Run: headless pygame with SDL's dummy video driver; simulated clock (each Clock.tick advances the game by its frame time, no real sleeping); random seed 0; keys injected as events and as key.get_pressed() state; no mouse input.
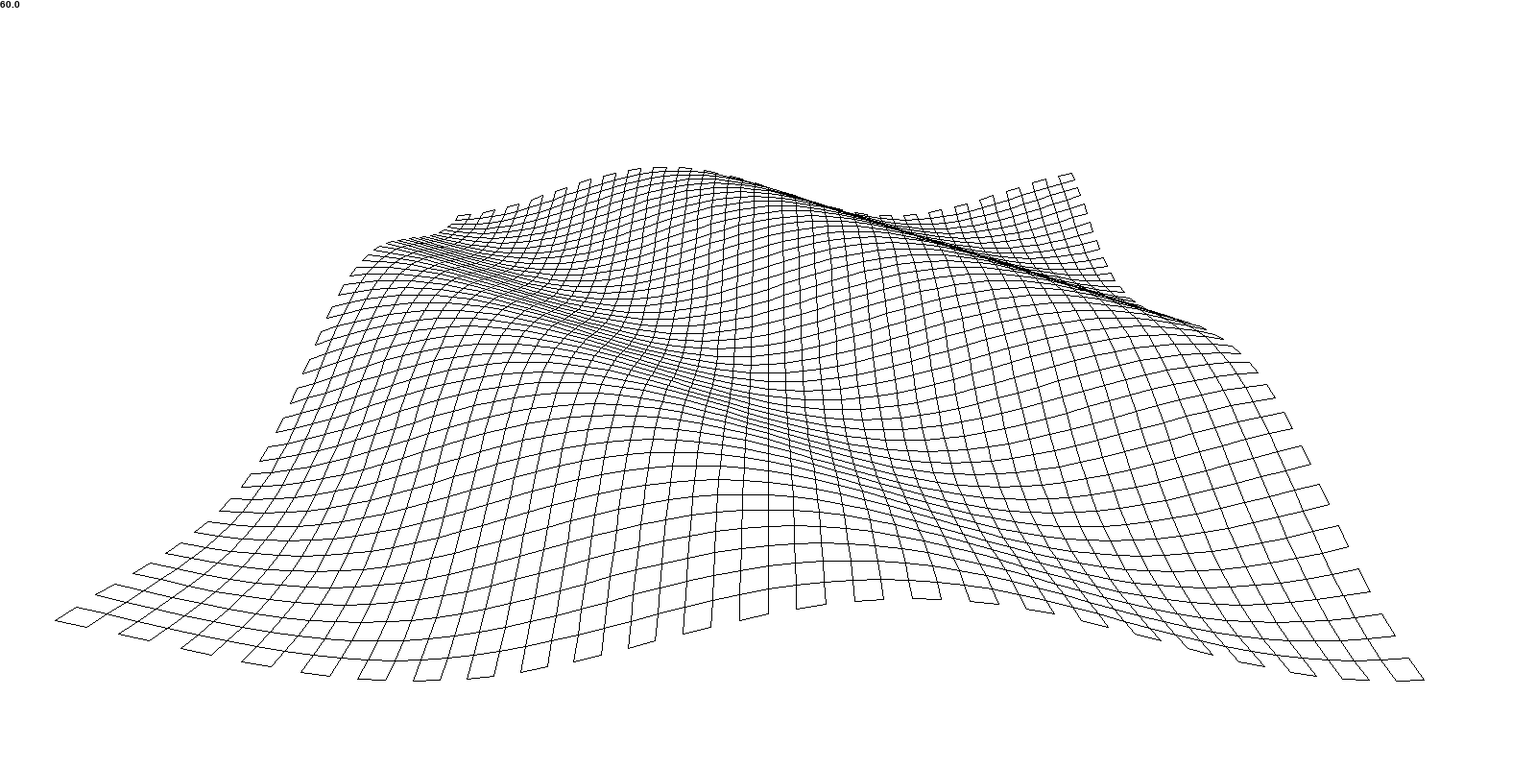
Frame 1 of 3 · flips 1–60 · no input
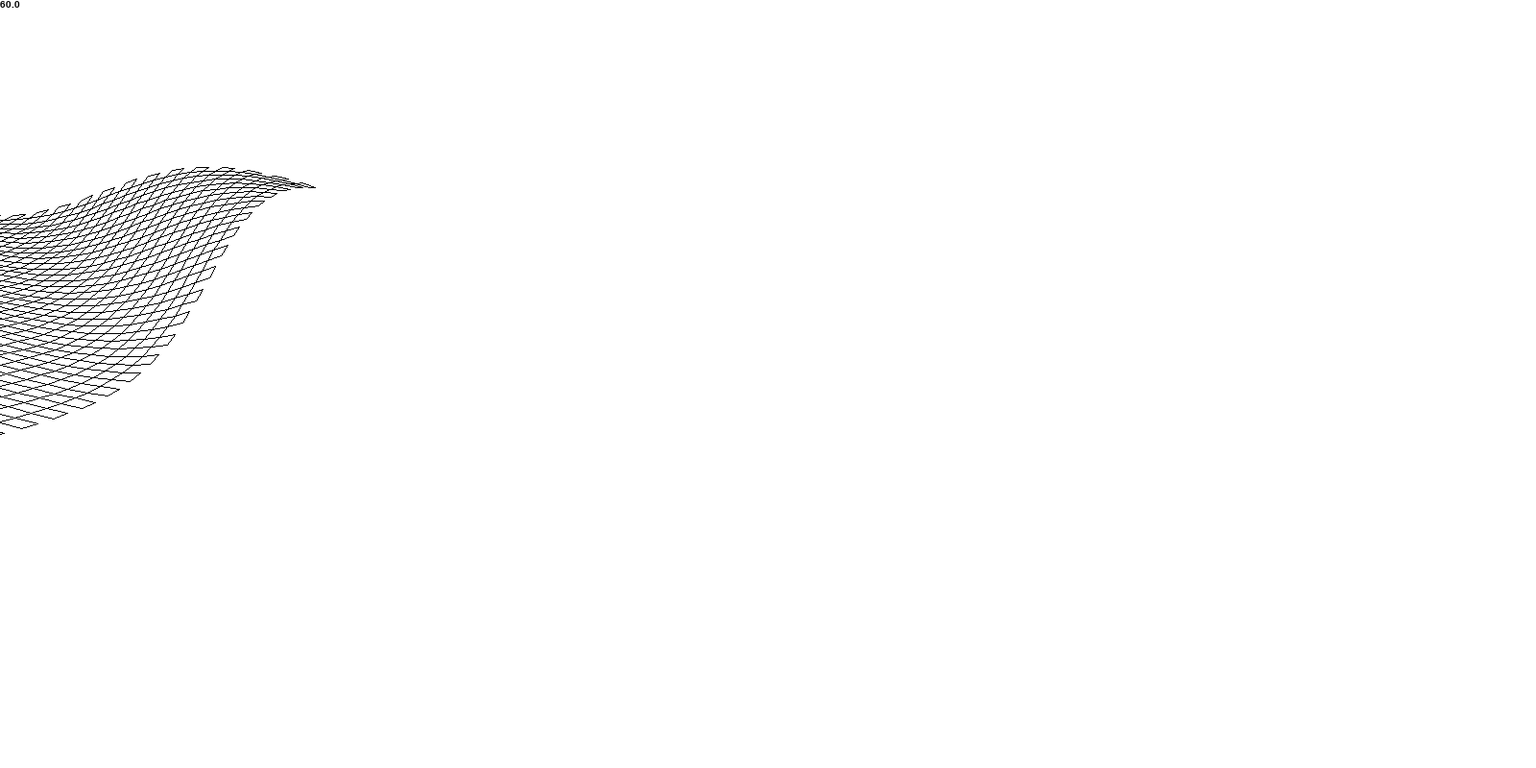
Frame 2 of 3 · flips 61–180 · tapped SPACE, RETURN · held RIGHT (→), D
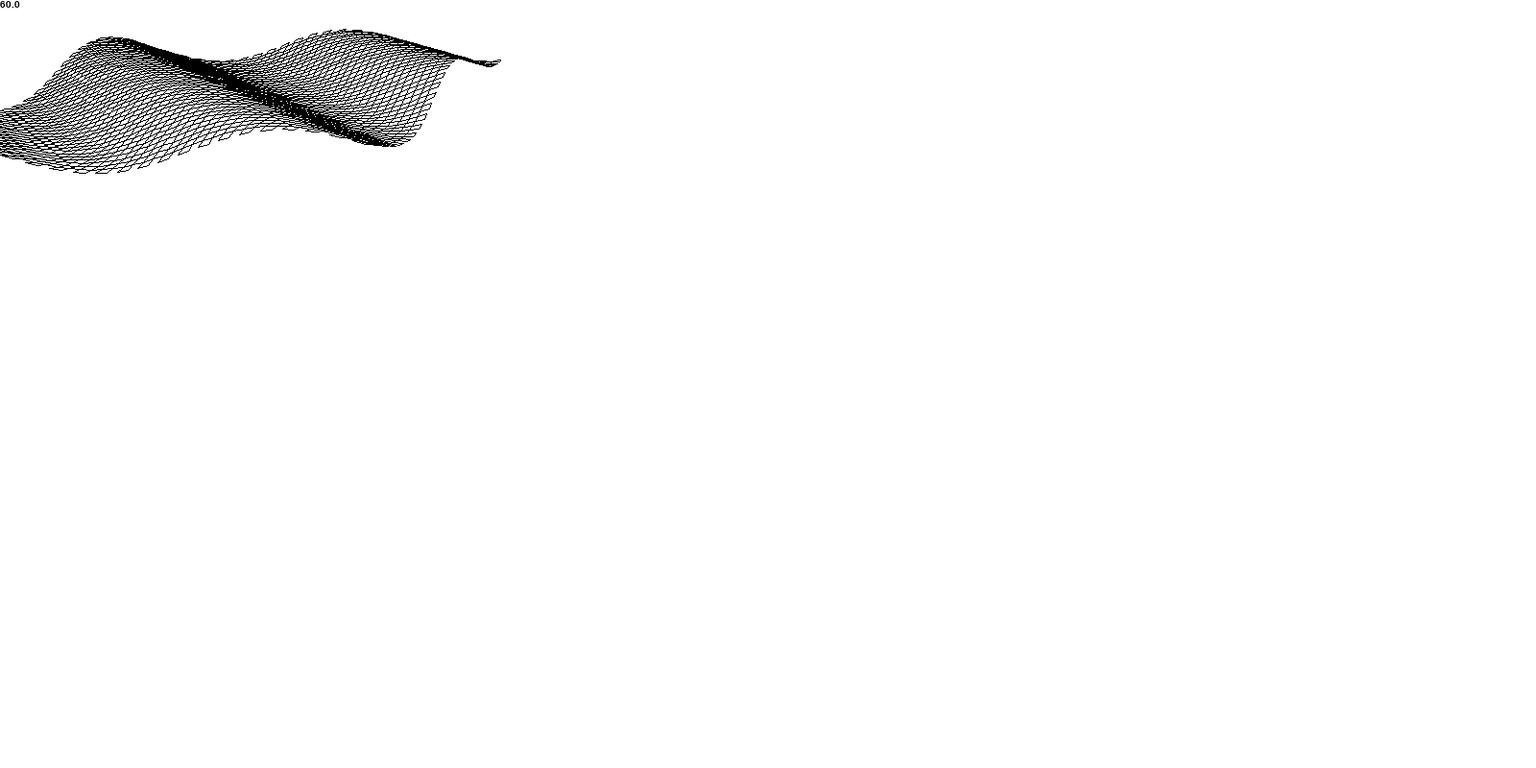
Frame 3 of 3 · flips 181–300 · held DOWN (↓), S

The pygame program that drew these frames:

import pygame
import time
from math import radians, sin, cos, tan, sqrt

pygame.init()

xSize, ySize = 1600, 800
screen = pygame.display.set_mode((xSize, ySize))
pygame.display.set_caption("3D Graphics")

depth = 1000 #distance between thoertical screen and eye (changes fov)

ry = -30 #rotation about y axis
rx = 0 #rotation about x axis

class c: x, y, z = 50,80,-50 #camera coordinates

def get_2d(x, y, z): #Algorithm to convert 3D coordinates into 2D screen coordinates
    x -= c.x
    y -= c.y
    z -= c.z

    oldx = x
    oldy = y
    
    #turning camera
    x = x*cos(radians(rx)) - z*sin(radians(rx))
    z = z*cos(radians(rx)) + oldx*sin(radians(rx))

    y = y*cos(radians(ry)) - z*sin(radians(ry))
    z = z*cos(radians(ry)) + oldy*sin(radians(ry))

    z -= depth

    class e: x, y, z = 0,0,-depth #eye coordinates
    
    try: x = x + (0 - z)*(x - e.x)/(z - e.z)
    except: x = c.x
    try: y = y + (0 - z)*(y - e.y)/(z - e.z)
    except: y = c.y

    x += xSize/2
    y = ySize/2 - y

    if z <= e.z: return "error"
    return int(x), int(y)

landscape = [] #generating flat landscape
for x in range(0,100,2):
    for z in range(0,100,2):
        landscape.append((x,30,z))

#----------------------Main Loop----------------------#

clock = pygame.time.Clock()
fc = 0
done = False
while not done:
    fc += 1
    keys = pygame.key.get_pressed()
    for event in pygame.event.get():
        if event.type == pygame.QUIT:
            done = True

    if keys[pygame.K_ESCAPE]:
        pygame.mouse.set_visible(True)
        pygame.event.set_grab(False)
    else:
        delta_x, delta_y = pygame.mouse.get_rel()
        pygame.mouse.set_visible(False)
        pygame.event.set_grab(True)
        rx += delta_x/30
        ry -= delta_y/30
        if ry > 90: ry = 90
        if ry < -90: ry = -90
    if keys[pygame.K_w]:
        c.x += sin(radians(rx))
        c.z += cos(radians(rx))
    if keys[pygame.K_a]:
        c.x += sin(radians(270 - rx))
        c.z += -cos(radians(270 - rx))
    if keys[pygame.K_s]:
        c.x += -sin(radians(180 - rx))
        c.z += cos(radians(180 - rx))
    if keys[pygame.K_d]:
        c.x += sin(radians(90 - rx))
        c.z += -cos(radians(90 - rx))
    if keys[pygame.K_SPACE]:
        c.y += 1
    if keys[pygame.K_LCTRL]:
        c.y -= 1

    screen.fill([255,255,255])

    for i in range(len(landscape)): #creating landscape
        #if i%2 == 0: landscape[i] = (landscape[i][0], 30 + 4*sin(5*radians(landscape[i][2] + landscape[i][0] + fc)), landscape[i][2])
        #else:
        landscape[i] = (landscape[i][0], 30 + 4*cos(5*radians(landscape[i][2] + landscape[i][0] - fc)), landscape[i][2])

    render = []
    for i in range(len(landscape)): #rendering landscape
        render.append(get_2d(landscape[i][0],landscape[i][1],landscape[i][2]))
    
    for i in range(0,len(landscape),2):
        if int(i/50)%2 != 0: i += 1
        
        #drawing landscape polygons
        if (i+1) % 50 != 0 and i < len(landscape) - 50:
            #try: outline = pygame.draw.polygon(screen, [0,0,0], ((get_2d(landscape[i][0],landscape[i][1],landscape[i][2])),(get_2d(landscape[i+1][0],landscape[i+1][1],landscape[i+1][2])),(get_2d(landscape[i+51][0],landscape[i+51][1],landscape[i+51][2])),(get_2d(landscape[i+50][0],landscape[i+50][1],landscape[i+50][2]))),1)
            try: outline = pygame.draw.polygon(screen, [0,0,0], (render[i],render[i+1],render[i+51],render[i+50]),1)
            except: pass

    fps = int(10*clock.get_fps())/10
    fpsLabel = pygame.font.SysFont("monospace", 15).render(str(fps), 1, (0,0,0))
    screen.blit(fpsLabel, (0,0)) #displays fps

    pygame.display.flip()
    clock.tick(60)

pygame.quit()
